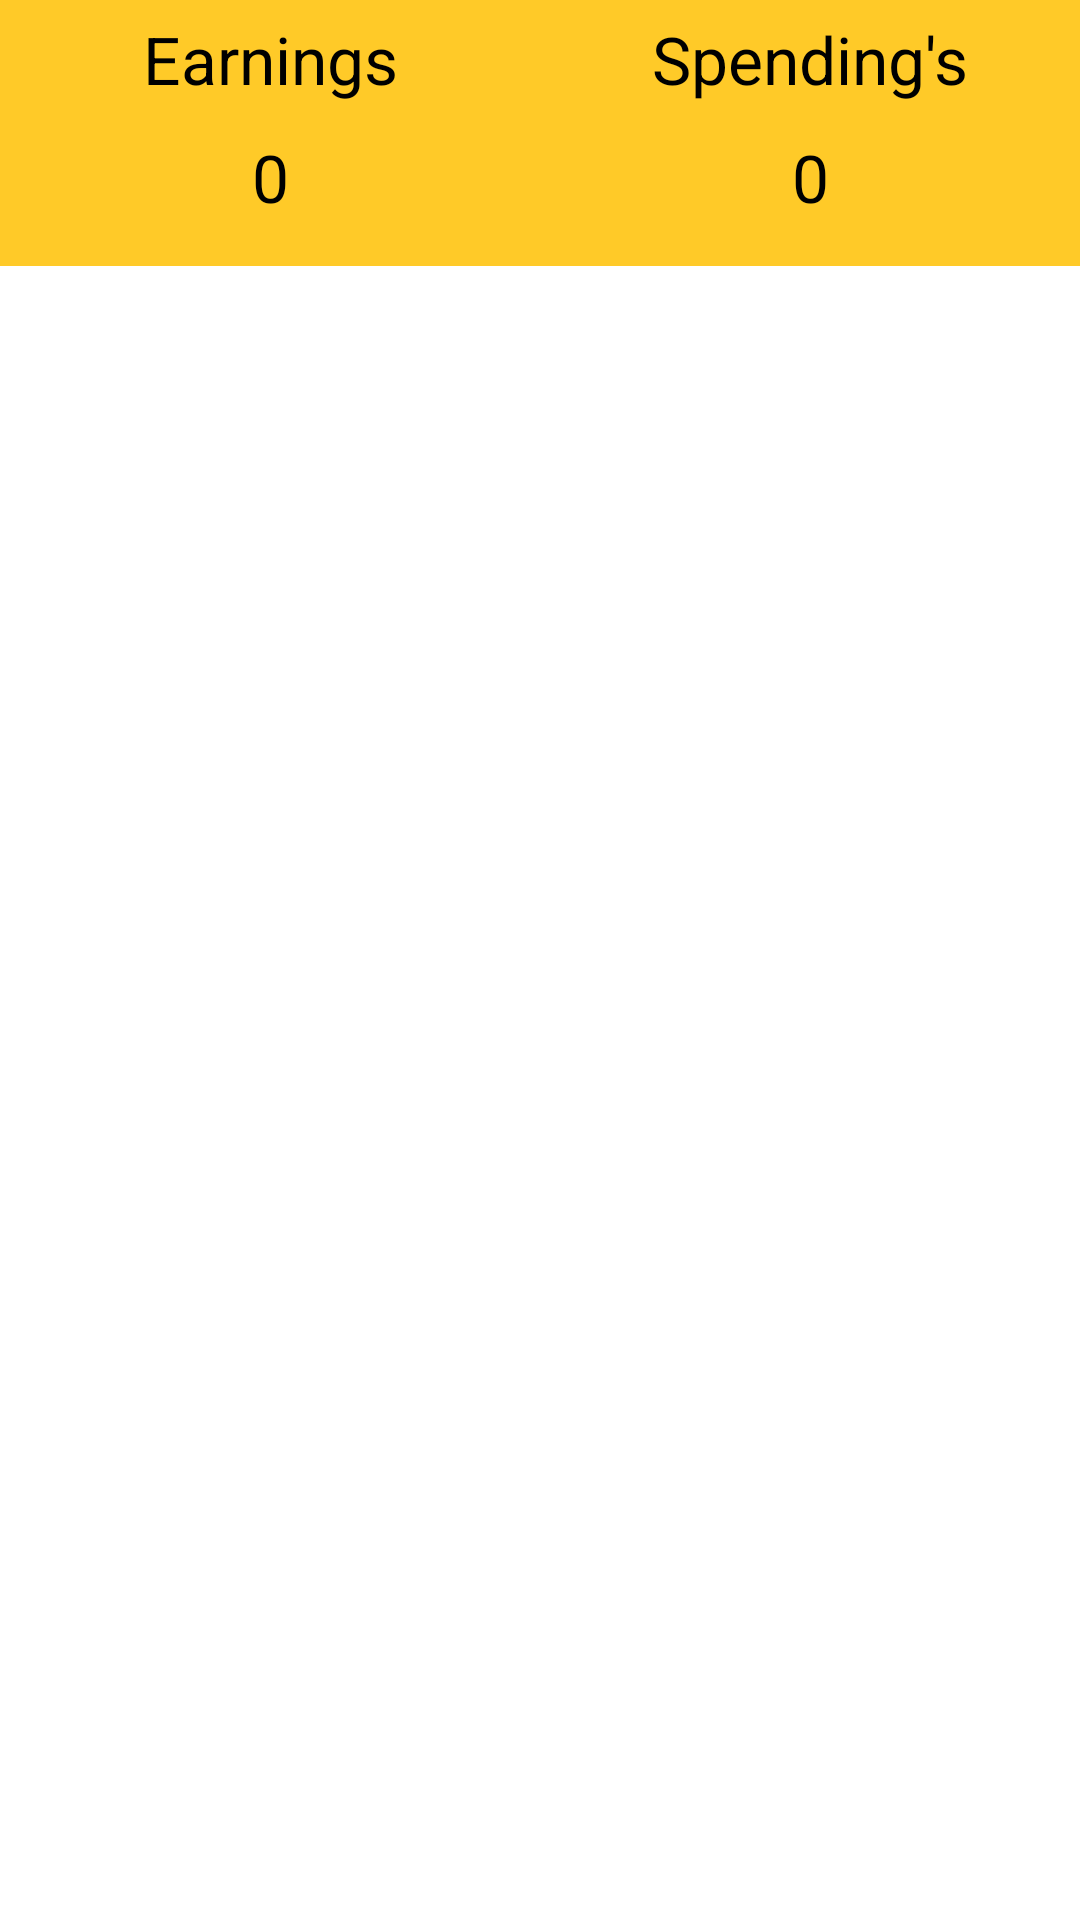

The Android layout XML behind this screen, and the referenced resources:
<!-- AndroidManifest.xml: application theme Theme.BudgetManager -->
<!-- res/layout/fragment_specific_month.xml -->
<?xml version="1.0" encoding="utf-8"?>
<androidx.constraintlayout.widget.ConstraintLayout
    xmlns:android="http://schemas.android.com/apk/res/android"
    xmlns:app="http://schemas.android.com/apk/res-auto"
    xmlns:tools="http://schemas.android.com/tools"
    android:layout_width="match_parent"
    android:layout_height="match_parent"
    tools:context=".ui.history.specificMonth.SpecificMonthFragment">

    <LinearLayout
        android:id="@+id/specificHeadingLayout"
        android:layout_width="match_parent"
        android:layout_height="wrap_content"
        android:orientation="vertical"
        android:background="?attr/colorPrimary"
        app:layout_constraintStart_toStartOf="parent"
        app:layout_constraintEnd_toEndOf="parent"
        app:layout_constraintTop_toTopOf="parent">

        <LinearLayout
            android:layout_width="match_parent"
            android:layout_height="wrap_content"
            android:orientation="horizontal">

            <TextView
                android:layout_width="0dp"
                android:padding="5dp"
                android:layout_height="wrap_content"
                android:text="@string/earnings"
                android:gravity="center"
                android:textColor="?attr/colorOnPrimary"
                android:textAppearance="@style/TextAppearance.AppCompat.Large"
                android:layout_weight="1"/>
            <TextView
                android:layout_width="0dp"
                android:padding="5dp"
                android:layout_height="wrap_content"
                android:gravity="center"
                android:layout_weight="1"
                android:textColor="?attr/colorOnPrimary"
                android:textAppearance="@style/TextAppearance.AppCompat.Large"
                android:text="@string/spendings"/>

        </LinearLayout>

        <LinearLayout
            android:layout_width="match_parent"
            android:layout_height="wrap_content"
            android:layout_marginBottom="10dp"
            android:orientation="horizontal">

            <TextView
                android:id="@+id/specificIncomeTextView"
                android:layout_width="0dp"
                android:padding="5dp"
                android:layout_height="wrap_content"
                android:text="@string/_0"
                android:textColor="?attr/colorOnPrimary"
                android:gravity="center"
                android:textAppearance="@style/TextAppearance.AppCompat.Large"
                android:layout_weight="1"/>
            <TextView
                android:id="@+id/specificExpenseTextView"
                android:layout_width="0dp"
                android:padding="5dp"
                android:layout_height="wrap_content"
                android:gravity="center"
                android:textColor="?attr/colorOnPrimary"
                android:layout_weight="1"
                android:textAppearance="@style/TextAppearance.AppCompat.Large"
                android:text="@string/_0"/>
        </LinearLayout>

    </LinearLayout>

    <androidx.recyclerview.widget.RecyclerView
        android:id="@+id/recyclerView"
        android:layout_width="match_parent"
        android:layout_height="0dp"
        app:layout_constraintTop_toBottomOf="@id/specificHeadingLayout"
        app:layout_constraintBottom_toBottomOf="parent"
        app:layout_constraintStart_toStartOf="parent"
        app:layout_constraintEnd_toEndOf="parent"
        app:layoutManager="androidx.recyclerview.widget.LinearLayoutManager"/>

</androidx.constraintlayout.widget.ConstraintLayout>
<!-- resources referenced by this layout -->
<resources>
  <string name="_0">0</string>
  <string name="earnings">Earnings</string>
  <string name="spendings">Spending\'s</string>
  <style name="Theme.BudgetManager" parent="Theme.MaterialComponents.Light.NoActionBar">
          
          <item name="android:forceDarkAllowed">true</item>
          <item name="colorPrimary">@color/amber_400</item>
          <item name="colorPrimaryVariant">@color/amber_700</item>
          <item name="colorOnPrimary">@color/black</item>
          
          <item name="colorSecondary">@color/purple_600</item>
          <item name="colorSecondaryVariant">@color/purple_700</item>
          <item name="colorOnSecondary">@color/white</item>
  
          
          <item name="android:statusBarColor" tools:targetApi="l">?attr/colorPrimaryVariant</item>
          
          <item name="android:windowDrawsSystemBarBackgrounds">true</item>
  
  
      </style>
  <color name="amber_400">#ffca28 </color>
  <color name="amber_700">#c79a00 </color>
  <color name="black">#000000</color>
  <color name="purple_600">#8e24aa</color>
  <color name="purple_700">#5c007a</color>
  <color name="white">#ffffff</color>
</resources>
